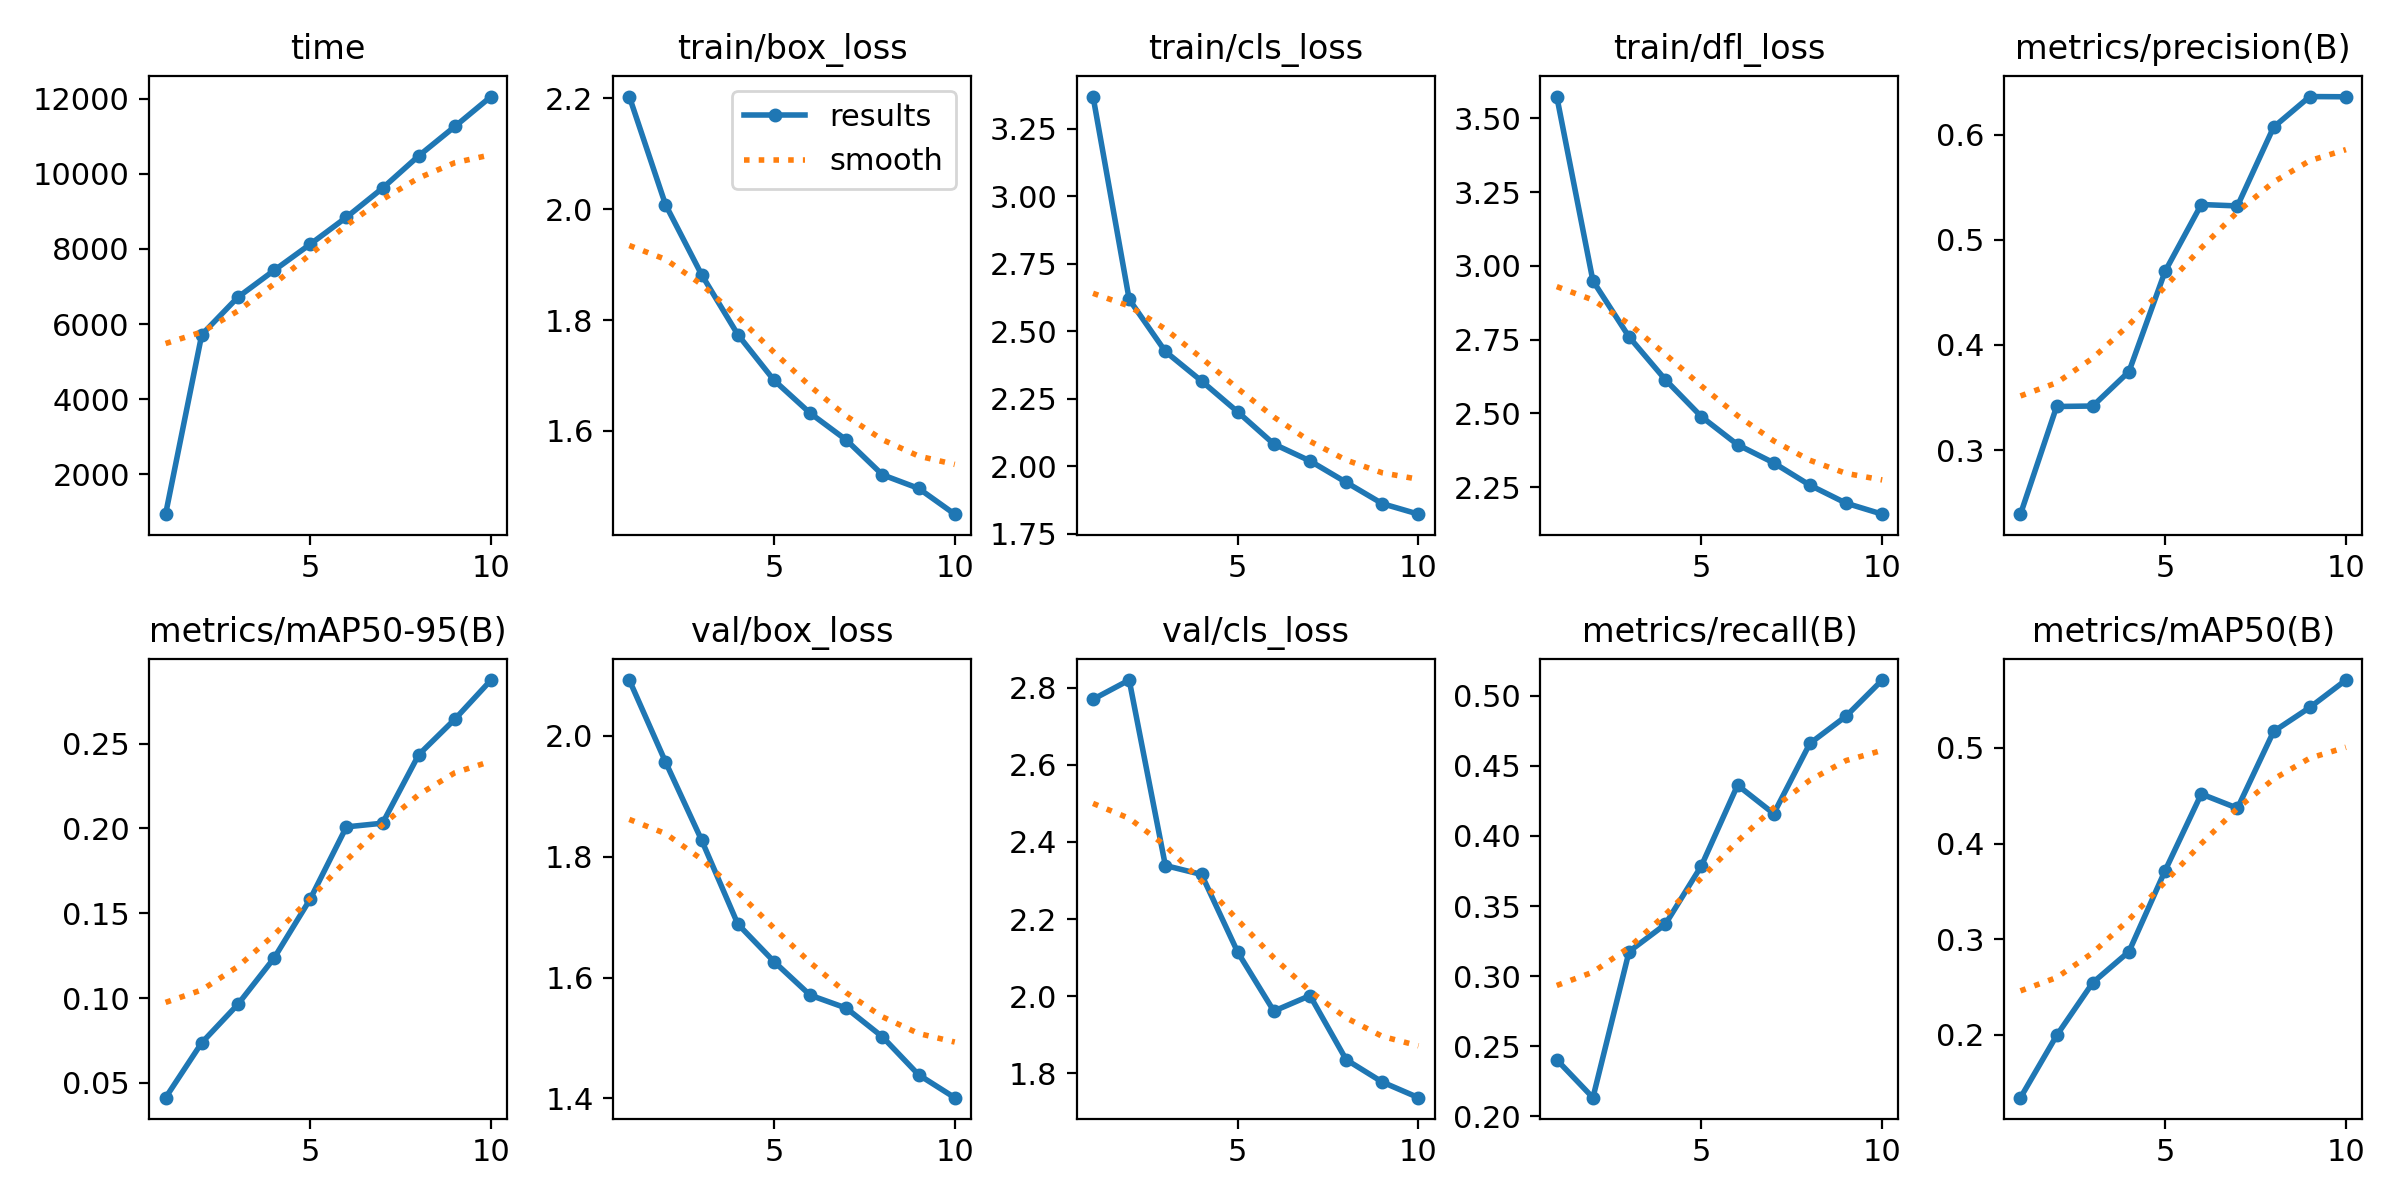

The file beside this chart, header and first rows:
epoch, time, train/box_loss, train/cls_loss, train/dfl_loss, metrics/precision(B), metrics/recall(B), metrics/mAP50(B), metrics/mAP50-95(B), val/box_loss, val/cls_loss, val/dfl_loss, lr/pg0, lr/pg1, lr/pg2
1, 938, 2.203, 3.37, 3.574, 0.239, 0.2404, 0.1343, 0.04125, 2.092, 2.77, 3.104, 0.0006659, 0.0006659, 0.0006659
2, 5715, 2.008, 2.618, 2.949, 0.3414, 0.2133, 0.1994, 0.07364, 1.957, 2.82, 2.936, 0.001201, 0.001201, 0.001201
3, 6714, 1.882, 2.425, 2.759, 0.3418, 0.3175, 0.2546, 0.0963, 1.827, 2.339, 2.695, 0.001603, 0.001603, 0.001603
4, 7427, 1.774, 2.316, 2.615, 0.3746, 0.3369, 0.2871, 0.1235, 1.689, 2.316, 2.506, 0.001406, 0.001406, 0.001406
5, 8125, 1.691, 2.201, 2.489, 0.47, 0.3787, 0.3718, 0.1584, 1.627, 2.114, 2.4, 0.001208, 0.001208, 0.001208
6, 8841, 1.632, 2.082, 2.394, 0.5335, 0.4362, 0.4519, 0.2009, 1.571, 1.961, 2.296, 0.00101, 0.00101, 0.00101
7, 9617, 1.583, 2.02, 2.333, 0.5322, 0.4159, 0.437, 0.2031, 1.549, 2.001, 2.285, 0.000812, 0.000812, 0.000812
8, 10476, 1.521, 1.94, 2.257, 0.6071, 0.466, 0.5172, 0.2435, 1.502, 1.835, 2.194, 0.000614, 0.000614, 0.000614
9, 11258, 1.496, 1.861, 2.196, 0.6362, 0.4854, 0.5423, 0.2644, 1.439, 1.777, 2.14, 0.000416, 0.000416, 0.000416
10, 12055, 1.45, 1.822, 2.159, 0.636, 0.5112, 0.571, 0.2875, 1.401, 1.737, 2.091, 0.000218, 0.000218, 0.000218
